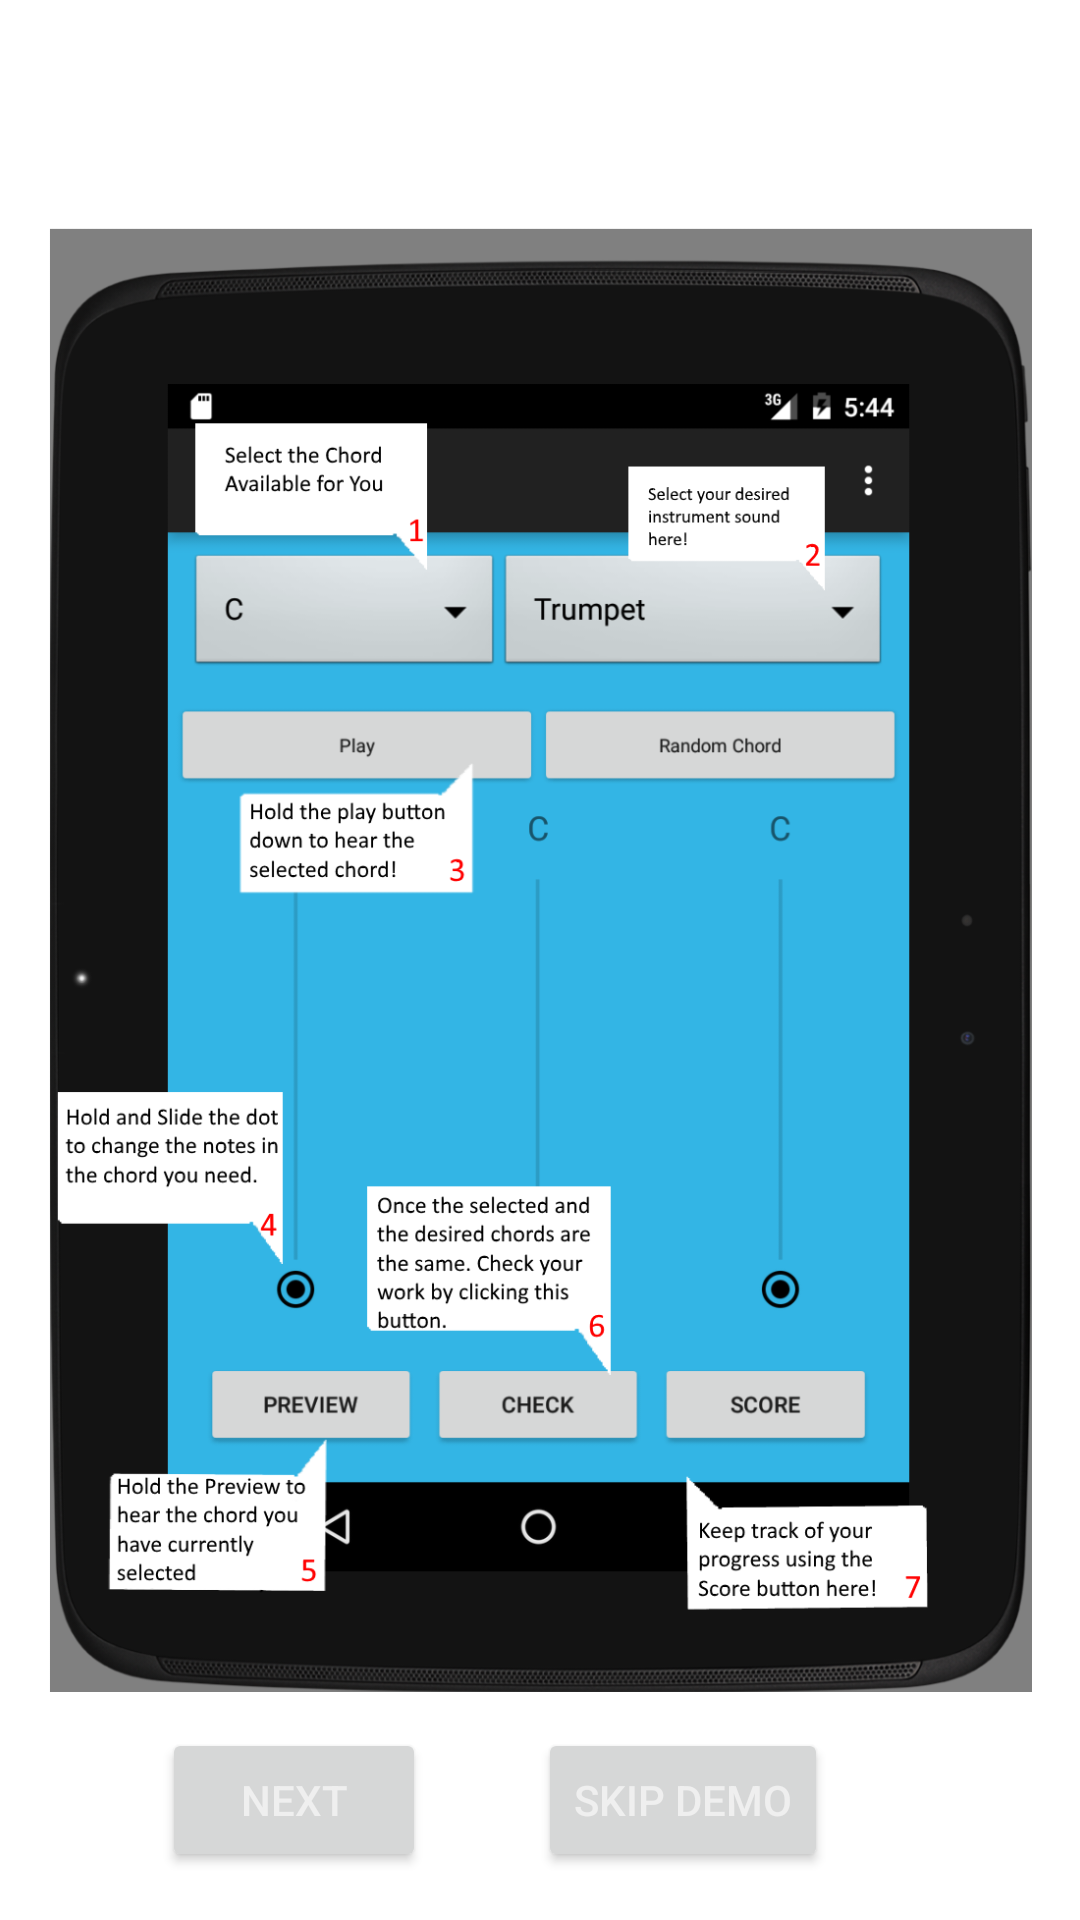

Layout XML and referenced resources for this Android screen:
<!-- AndroidManifest.xml: application theme AppTheme.NoActionBar -->
<!-- res/layout/activity_demo.xml -->
<?xml version="1.0" encoding="utf-8"?>
<RelativeLayout xmlns:android="http://schemas.android.com/apk/res/android"
    xmlns:tools="http://schemas.android.com/tools"
    android:layout_width="match_parent"
    android:layout_height="match_parent"
    android:paddingBottom="@dimen/activity_vertical_margin"
    android:paddingLeft="@dimen/activity_horizontal_margin"
    android:paddingRight="@dimen/activity_horizontal_margin"
    android:paddingTop="@dimen/activity_vertical_margin"

    tools:context="com.five_chords.chord_builder.demo">

    <ImageView
        android:layout_width="wrap_content"
        android:layout_height="wrap_content"
        android:id="@+id/imageView"
        android:src="@drawable/test1"
        android:layout_alignParentTop="true"
        android:layout_centerHorizontal="true" />

    <Button
        android:layout_width="wrap_content"
        android:layout_height="wrap_content"
        android:text="Next"
        android:id="@+id/next_button"
        android:layout_marginLeft="38dp"
        android:layout_marginStart="38dp"
        android:layout_alignParentBottom="true"
        android:layout_alignLeft="@+id/imageView"
        android:layout_alignStart="@+id/imageView" />

    <Button
        android:layout_width="wrap_content"
        android:layout_height="wrap_content"
        android:text="Skip Demo"
        android:id="@+id/skip_button"
        android:onClick = "skip_button"
        android:layout_marginRight="68dp"
        android:layout_marginEnd="68dp"
        android:layout_alignParentBottom="true"
        android:layout_alignRight="@+id/imageView"
        android:layout_alignEnd="@+id/imageView" />

</RelativeLayout>
<!-- resources referenced by this layout -->
<resources>
  <dimen name="activity_horizontal_margin">16dp</dimen>
  <dimen name="activity_vertical_margin">16dp</dimen>
  <!-- drawable test1: png bitmap (drawable, 291239 bytes) -->
  <style name="AppTheme.NoActionBar">
          <item name="windowActionBar">false</item>
          <item name="windowNoTitle">true</item>
      </style>
</resources>
